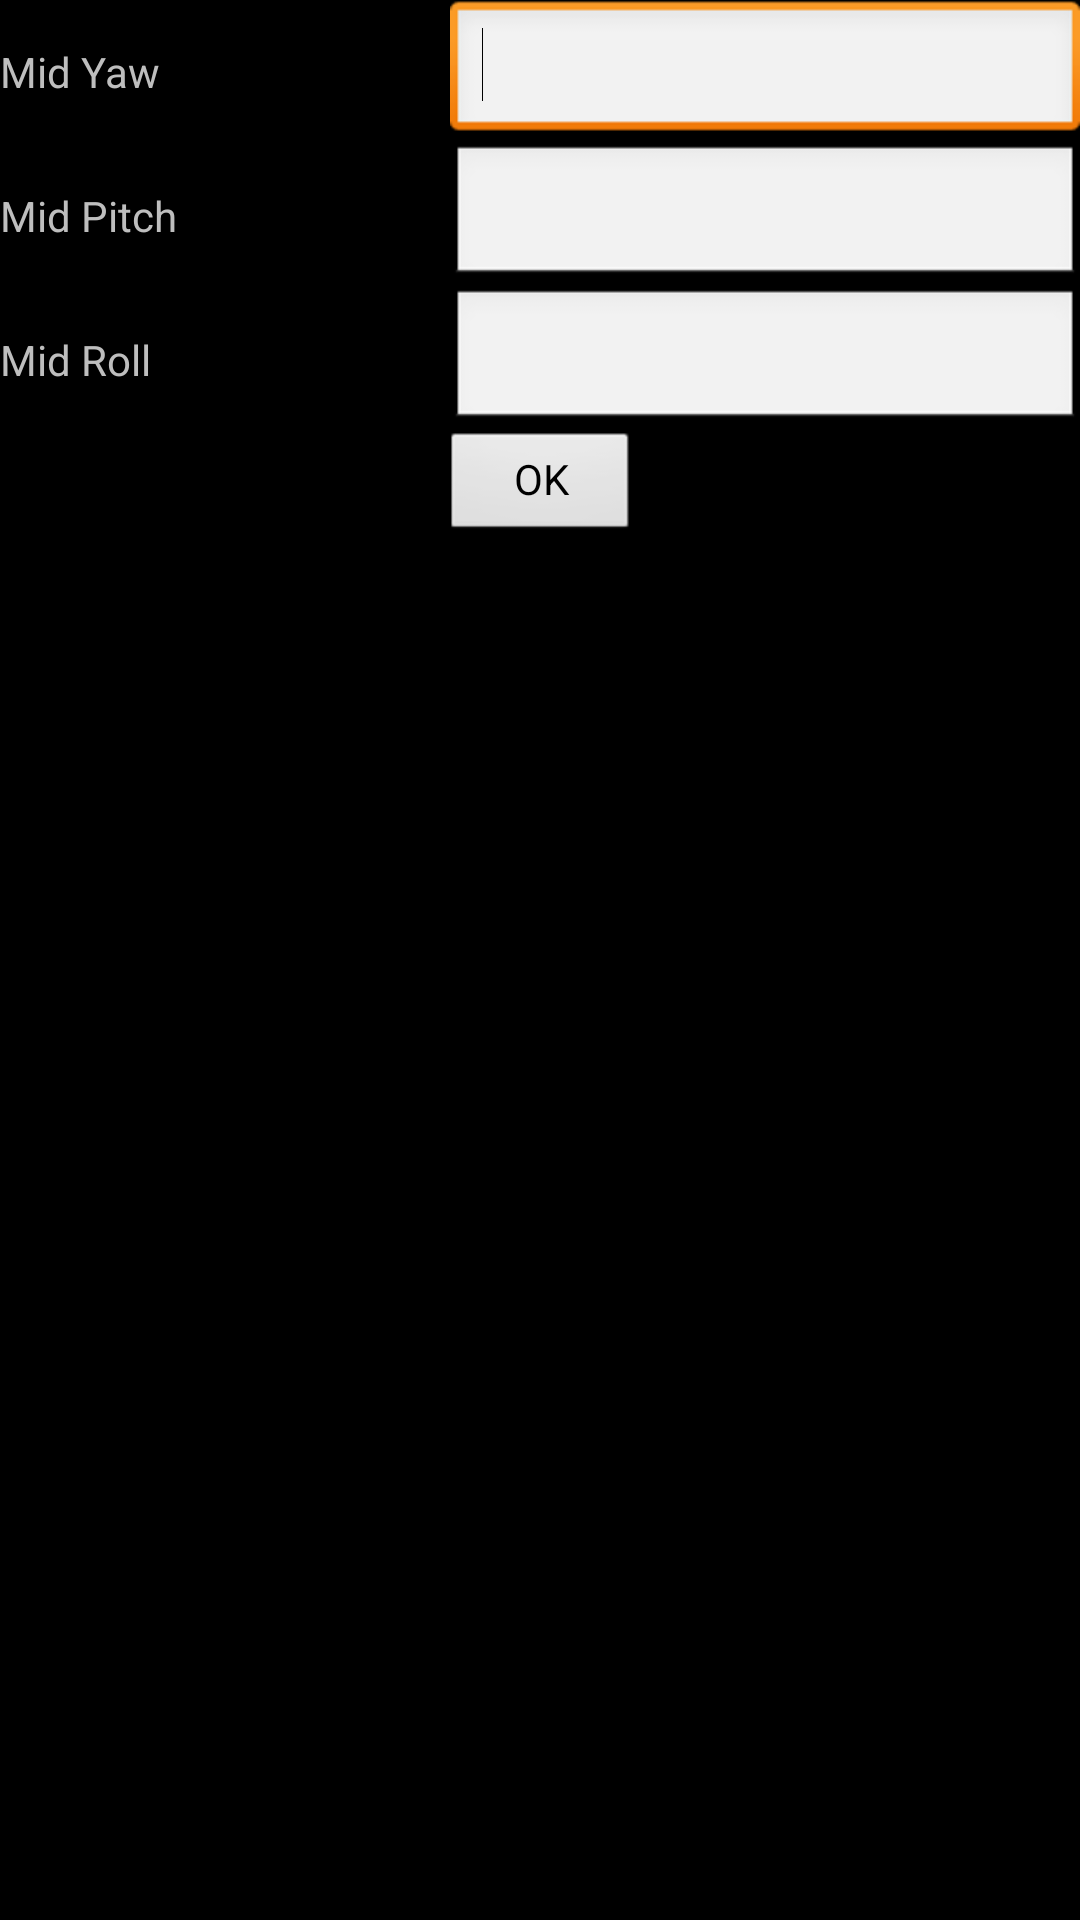

Produce the Android XML layout that renders to this screen, including the resource entries it uses.
<!-- AndroidManifest.xml: application theme android:Theme.NoTitleBar.Fullscreen -->
<!-- res/layout/mid.xml -->
<?xml version="1.0" encoding="utf-8"?>
<LinearLayout xmlns:android="http://schemas.android.com/apk/res/android"
    android:id="@+id/LinearLayout1"
    android:layout_width="match_parent"
    android:layout_height="match_parent"
    android:orientation="vertical"
    android:layout_gravity="center">

    <RelativeLayout
        android:id="@+id/RelativeLayout1"
        android:layout_width="match_parent"
        android:layout_height="wrap_content"
        android:orientation="vertical" >

        <TextView
            android:id="@+id/textView3"
            android:layout_width="wrap_content"
            android:layout_height="wrap_content"
            android:layout_alignParentLeft="true"
            android:layout_centerVertical="true"
            android:text="Mid Yaw" />

        <EditText
            android:id="@+id/midyawt"
            android:layout_width="wrap_content"
            android:layout_height="wrap_content"
            android:layout_alignParentRight="true"
            android:layout_alignParentTop="true"
            android:ems="10" >

            <requestFocus />
        </EditText>

    </RelativeLayout>

    <RelativeLayout
        android:id="@+id/relativeLayout2"
        android:layout_width="wrap_content"
        android:layout_height="wrap_content" >

        <TextView
            android:id="@+id/textView1"
            android:layout_width="wrap_content"
            android:layout_height="wrap_content"
            android:layout_alignParentLeft="true"
            android:layout_centerVertical="true"
            android:text="Mid Pitch" />

        <EditText
            android:id="@+id/midpitcht"
            android:layout_width="wrap_content"
            android:layout_height="wrap_content"
            android:layout_alignParentRight="true"
            android:layout_alignParentTop="true"
            android:ems="10" />
    </RelativeLayout>

    <RelativeLayout
        android:layout_width="match_parent"
        android:layout_height="wrap_content" >

        <TextView
            android:id="@+id/textView2"
            android:layout_width="wrap_content"
            android:layout_height="wrap_content"
            android:layout_alignParentLeft="true"
            android:layout_centerVertical="true"
            android:text="Mid Roll" />

        <EditText
            android:id="@+id/midrollt"
            android:layout_width="wrap_content"
            android:layout_height="wrap_content"
            android:layout_alignParentRight="true"
            android:layout_alignParentTop="true"
			
            android:ems="10" />

    </RelativeLayout>

    <Button
        android:id="@+id/button1"
        style="?android:attr/buttonStyleSmall"
        android:layout_width="64dp"
        android:layout_height="wrap_content"
        android:layout_gravity="center"
        android:text="       OK       " />

</LinearLayout>
<!-- resources referenced by this layout -->
<resources>

</resources>
